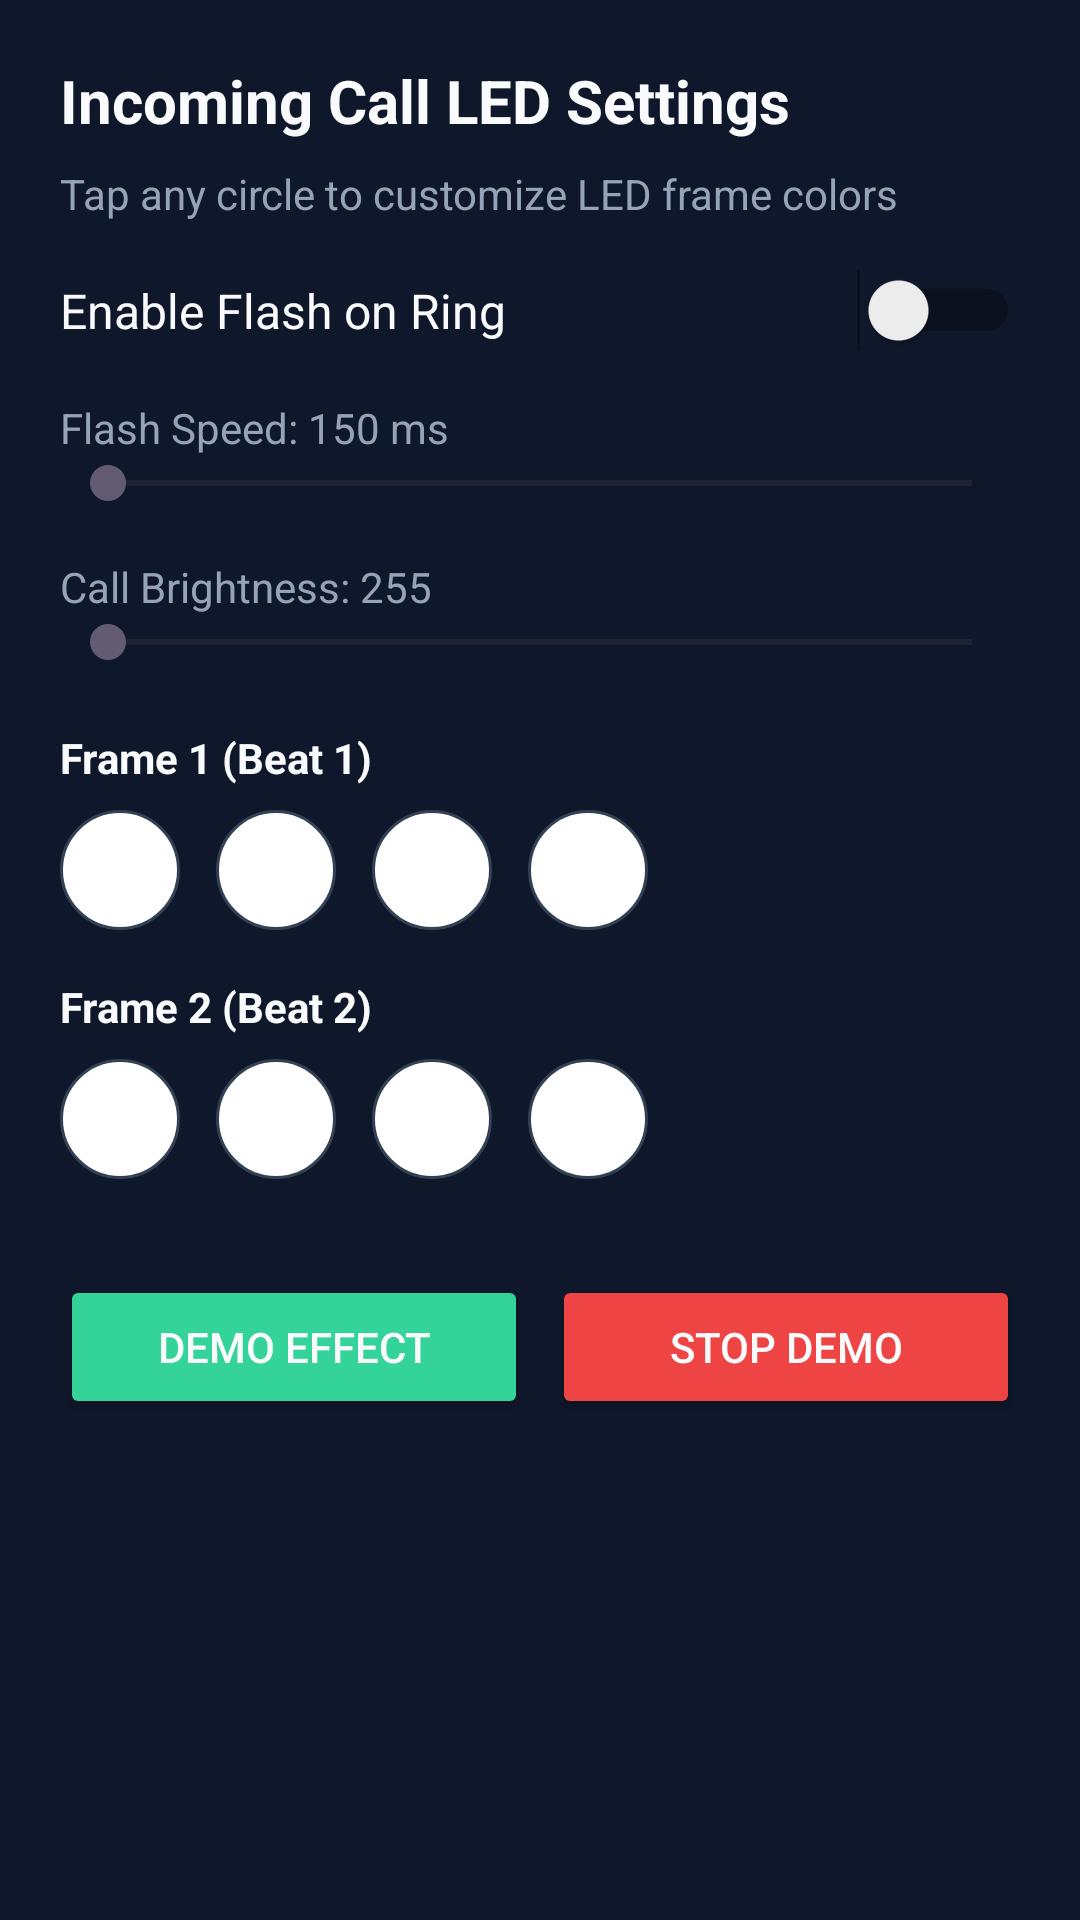

Layout XML and referenced resources for this Android screen:
<!-- AndroidManifest.xml: application theme Theme.OnyxLEDController -->
<!-- res/layout/activity_call_settings.xml -->
<?xml version="1.0" encoding="utf-8"?>
<FrameLayout xmlns:android="http://schemas.android.com/apk/res/android"
    android:layout_width="match_parent"
    android:layout_height="match_parent"
    android:background="@color/bg_main"
    android:fitsSystemWindows="true">

    <ScrollView
        android:layout_width="match_parent"
        android:layout_height="match_parent"
        android:fillViewport="true">

        <LinearLayout
            android:layout_width="match_parent"
            android:layout_height="wrap_content"
            android:orientation="vertical"
            android:padding="@dimen/app_padding">

            <TextView
                android:layout_width="wrap_content"
                android:layout_height="wrap_content"
                android:text="Incoming Call LED Settings"
                android:textColor="@color/text_primary"
                android:textSize="20sp"
                android:textStyle="bold"
                android:layout_marginBottom="8dp" />

            <TextView
                android:layout_width="wrap_content"
                android:layout_height="wrap_content"
                android:text="Tap any circle to customize LED frame colors"
                android:textColor="@color/text_secondary"
                android:textSize="14sp"
                android:layout_marginBottom="16dp" />

            
            <LinearLayout
                android:layout_width="match_parent"
                android:layout_height="wrap_content"
                android:orientation="horizontal"
                android:gravity="center_vertical"
                android:layout_marginBottom="16dp">

                <TextView
                    android:layout_width="0dp"
                    android:layout_height="wrap_content"
                    android:layout_weight="1"
                    android:text="Enable Flash on Ring"
                    android:textColor="@color/text_primary"
                    android:textSize="16sp" />

                <Switch
                    android:id="@+id/switchCallLed"
                    android:layout_width="wrap_content"
                    android:layout_height="wrap_content" />
            </LinearLayout>

            
            <TextView
                android:id="@+id/tvSpeedVal"
                android:layout_width="wrap_content"
                android:layout_height="wrap_content"
                android:text="Flash Speed: 150 ms"
                android:textColor="@color/text_secondary"
                android:textSize="14sp" />

            <SeekBar
                android:id="@+id/seekSpeed"
                android:layout_width="match_parent"
                android:layout_height="wrap_content"
                android:max="1000"
                android:min="50"
                android:layout_marginBottom="16dp" />

            
            <TextView
                android:id="@+id/tvBrightVal"
                android:layout_width="wrap_content"
                android:layout_height="wrap_content"
                android:text="Call Brightness: 255"
                android:textColor="@color/text_secondary"
                android:textSize="14sp" />

            <SeekBar
                android:id="@+id/seekBrightness"
                android:layout_width="match_parent"
                android:layout_height="wrap_content"
                android:max="255"
                android:min="10"
                android:layout_marginBottom="20dp" />

            
            <TextView
                android:layout_width="wrap_content"
                android:layout_height="wrap_content"
                android:text="Frame 1 (Beat 1)"
                android:textColor="@color/text_primary"
                android:textSize="14sp"
                android:textStyle="bold"
                android:layout_marginBottom="8dp" />

            <LinearLayout
                android:layout_width="match_parent"
                android:layout_height="wrap_content"
                android:orientation="horizontal"
                android:layout_marginBottom="16dp">
                <View android:id="@+id/f1_led1" android:layout_width="40dp" android:layout_height="40dp" android:background="@drawable/bg_circle" android:layout_marginEnd="12dp"/>
                <View android:id="@+id/f1_led2" android:layout_width="40dp" android:layout_height="40dp" android:background="@drawable/bg_circle" android:layout_marginEnd="12dp"/>
                <View android:id="@+id/f1_led3" android:layout_width="40dp" android:layout_height="40dp" android:background="@drawable/bg_circle" android:layout_marginEnd="12dp"/>
                <View android:id="@+id/f1_led4" android:layout_width="40dp" android:layout_height="40dp" android:background="@drawable/bg_circle" />
            </LinearLayout>

            
            <TextView
                android:layout_width="wrap_content"
                android:layout_height="wrap_content"
                android:text="Frame 2 (Beat 2)"
                android:textColor="@color/text_primary"
                android:textSize="14sp"
                android:textStyle="bold"
                android:layout_marginBottom="8dp" />

            <LinearLayout
                android:layout_width="match_parent"
                android:layout_height="wrap_content"
                android:orientation="horizontal"
                android:layout_marginBottom="24dp">
                <View android:id="@+id/f2_led1" android:layout_width="40dp" android:layout_height="40dp" android:background="@drawable/bg_circle" android:layout_marginEnd="12dp"/>
                <View android:id="@+id/f2_led2" android:layout_width="40dp" android:layout_height="40dp" android:background="@drawable/bg_circle" android:layout_marginEnd="12dp"/>
                <View android:id="@+id/f2_led3" android:layout_width="40dp" android:layout_height="40dp" android:background="@drawable/bg_circle" android:layout_marginEnd="12dp"/>
                <View android:id="@+id/f2_led4" android:layout_width="40dp" android:layout_height="40dp" android:background="@drawable/bg_circle" />
            </LinearLayout>

            
            <LinearLayout
                android:layout_width="match_parent"
                android:layout_height="wrap_content"
                android:orientation="horizontal"
                android:layout_marginTop="8dp">

                <Button
                    android:id="@+id/btnDemoCall"
                    android:layout_width="0dp"
                    android:layout_height="wrap_content"
                    android:layout_weight="1"
                    android:text="Demo Effect"
                    android:backgroundTint="@color/led_green"
                    android:textColor="@color/text_primary"
                    android:layout_marginEnd="4dp"/>

                <Button
                    android:id="@+id/btnTurnOff"
                    android:layout_width="0dp"
                    android:layout_height="wrap_content"
                    android:layout_weight="1"
                    android:text="Stop Demo"
                    android:backgroundTint="@color/led_red"
                    android:textColor="@color/text_primary"
                    android:layout_marginStart="4dp"/>
            </LinearLayout>

        </LinearLayout>
    </ScrollView>
</FrameLayout>
<!-- resources referenced by this layout -->
<resources>
  <color name="bg_main">#0f172a</color>
  <color name="led_green">#34d399</color>
  <color name="led_red">#ef4444</color>
  <color name="text_primary">#f8fafc</color>
  <color name="text_secondary">#94a3b8</color>
  <dimen name="app_padding">20dp</dimen>
  <!-- drawable bg_circle (drawable) -->
  <?xml version="1.0" encoding="utf-8"?>
  <shape xmlns:android="http://schemas.android.com/apk/res/android"
      android:shape="oval">
      <solid android:color="#FFFFFF" />
      <stroke android:width="1dp" android:color="#334155" />
  </shape>
  <style name="Theme.OnyxLEDController" parent="Base.Theme.OnyxLEDController" />
  <style name="Base.Theme.OnyxLEDController" parent="Theme.Material3.DayNight.NoActionBar">
          
          
      </style>
</resources>
